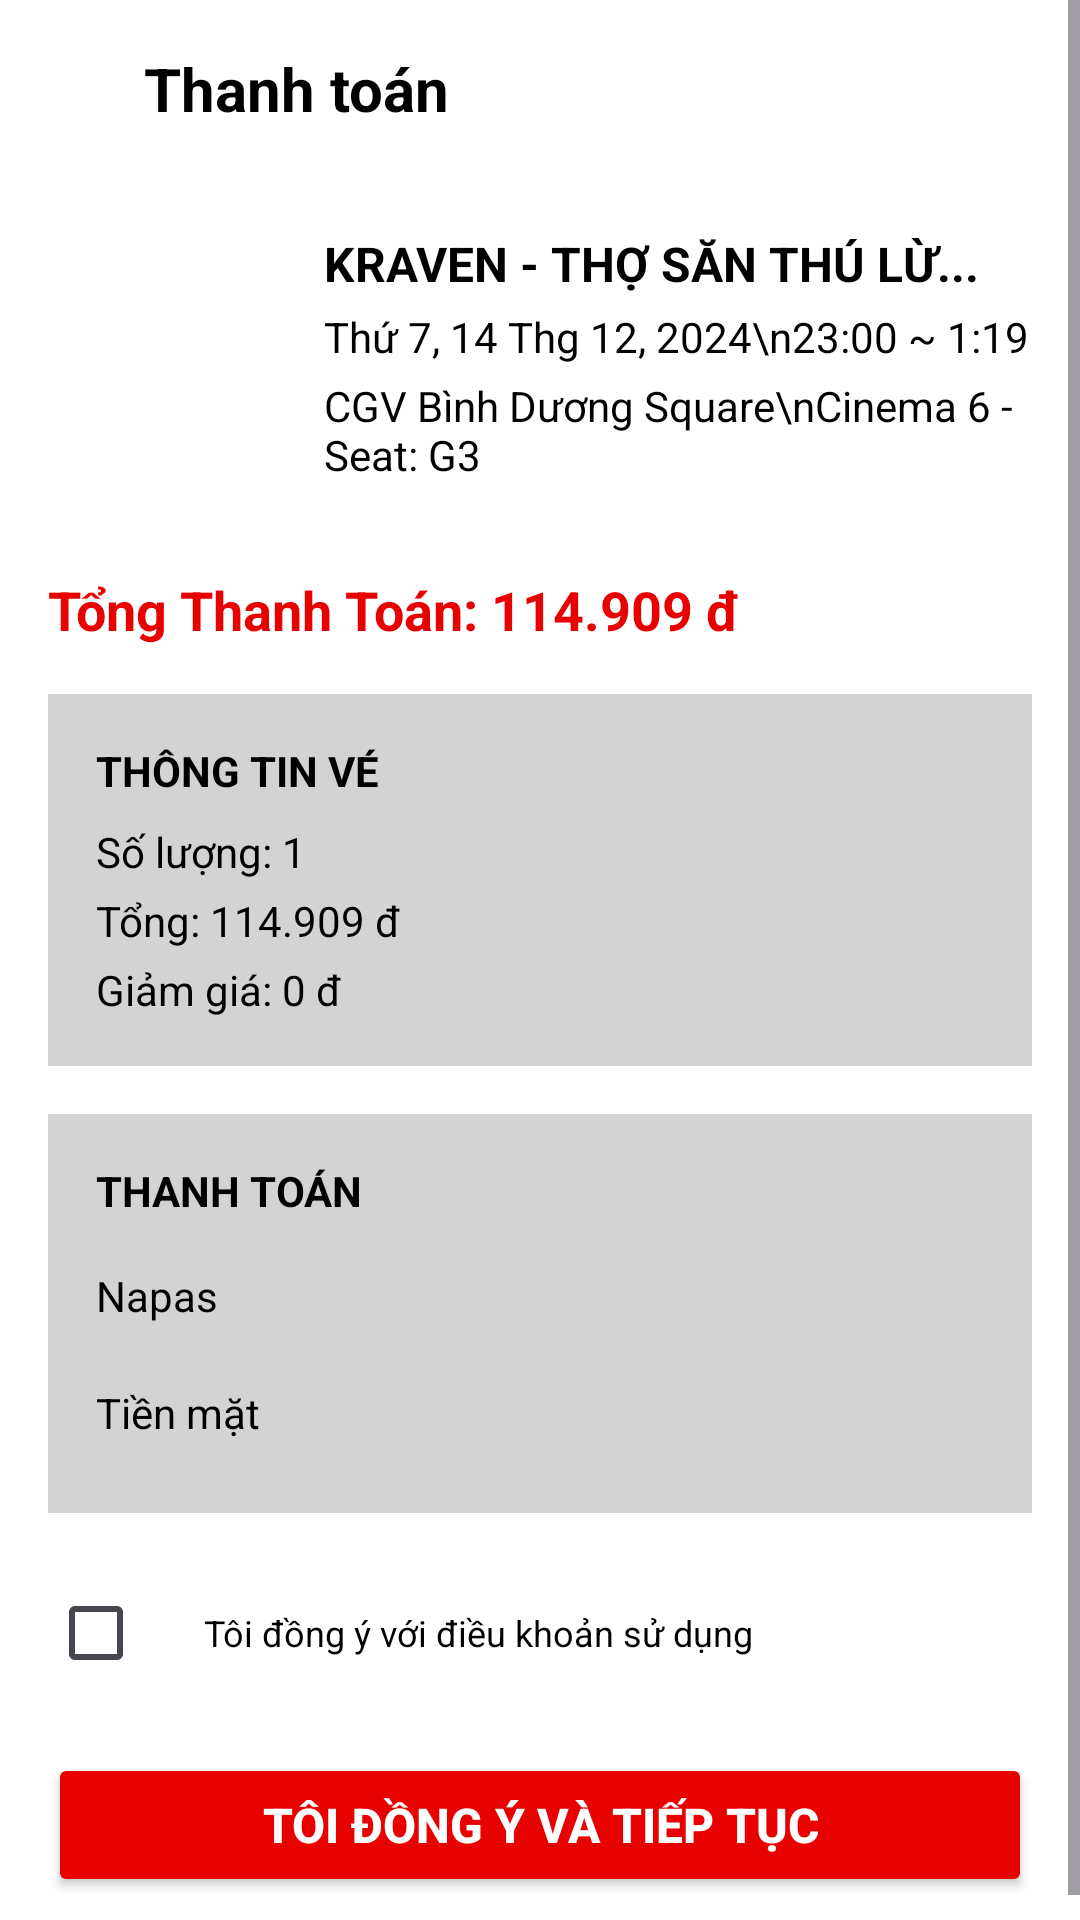

Reconstruct the res/layout file that produces this screen, plus the resources it refers to.
<!-- AndroidManifest.xml: application theme Theme.NTTCinemas -->
<!-- res/layout/activity_payment.xml -->
<?xml version="1.0" encoding="utf-8"?>
<ScrollView
    xmlns:android="http://schemas.android.com/apk/res/android"
    xmlns:tools="http://schemas.android.com/tools"
    android:layout_width="match_parent"
    android:layout_height="match_parent"
    android:background="@color/white">

    <LinearLayout
        android:layout_width="match_parent"
        android:layout_height="wrap_content"
        android:orientation="vertical"
        android:padding="16dp">

        
        <LinearLayout
            android:layout_width="match_parent"
            android:layout_height="wrap_content"
            android:orientation="horizontal"
            android:gravity="center_vertical"
            tools:ignore="UseCompoundDrawables">

            
            <ImageView
                android:id="@+id/btnBack"
                android:layout_width="24dp"
                android:layout_height="24dp"
                android:src="@drawable/back_2"
                android:contentDescription="Back"
                android:layout_marginEnd="8dp"
                tools:ignore="HardcodedText" />

            
            <TextView
                android:layout_width="wrap_content"
                android:layout_height="wrap_content"
                android:text="Thanh toán"
                android:textColor="@color/black"
                android:textSize="20sp"
                android:textStyle="bold"
                tools:ignore="HardcodedText" />
        </LinearLayout>

        
        <LinearLayout
            android:layout_width="match_parent"
            android:layout_height="wrap_content"
            android:orientation="horizontal"
            android:layout_marginTop="16dp"
            android:gravity="center_vertical">

            
            <ImageView
                android:id="@+id/moviePoster"
                android:layout_width="80dp"
                android:layout_height="120dp"
                android:scaleType="centerCrop"
                android:layout_marginEnd="12dp" />

            
            <LinearLayout
                android:layout_width="0dp"
                android:layout_height="wrap_content"
                android:layout_weight="1"
                android:orientation="vertical">

                <TextView
                    android:id="@+id/movieTitle"
                    android:layout_width="match_parent"
                    android:layout_height="wrap_content"
                    android:text="KRAVEN - THỢ SĂN THÚ LỪ..."
                    android:textColor="@color/black"
                    android:textStyle="bold"
                    android:textSize="16sp"
                    android:maxLines="1"
                    android:ellipsize="end" />

                <TextView
                    android:id="@+id/movieTime"
                    android:layout_width="match_parent"
                    android:layout_height="wrap_content"
                    android:text="Thứ 7, 14 Thg 12, 2024\n23:00 ~ 1:19"
                    android:textColor="@color/black"
                    android:textSize="14sp"
                    android:layout_marginTop="4dp" />

                <TextView
                    android:id="@+id/movieDetails"
                    android:layout_width="match_parent"
                    android:layout_height="wrap_content"
                    android:text="CGV Bình Dương Square\nCinema 6 - Seat: G3"
                    android:textColor="@color/black"
                    android:textSize="14sp"
                    android:layout_marginTop="4dp" />
            </LinearLayout>
        </LinearLayout>

        
        <TextView
            android:id="@+id/totalPayment"
            android:layout_width="match_parent"
            android:layout_height="wrap_content"
            android:text="Tổng Thanh Toán: 114.909 đ"
            android:textColor="@color/red"
            android:textSize="18sp"
            android:textStyle="bold"
            android:layout_marginTop="12dp" />

        
        <LinearLayout
            android:layout_width="match_parent"
            android:layout_height="wrap_content"
            android:orientation="vertical"
            android:layout_marginTop="16dp"
            android:background="@color/gray"
            android:padding="16dp">

            <TextView
                android:id="@+id/ticketInfoLabel"
                android:layout_width="match_parent"
                android:layout_height="wrap_content"
                android:text="THÔNG TIN VÉ"
                android:textColor="@color/black"
                android:textSize="14sp"
                android:textStyle="bold" />

            <LinearLayout
                android:layout_width="match_parent"
                android:layout_height="wrap_content"
                android:orientation="horizontal"
                android:layout_marginTop="8dp">

                <TextView
                    android:id="@+id/ticketQuantityLabel"
                    android:layout_width="wrap_content"
                    android:layout_height="wrap_content"
                    android:text="Số lượng: "
                    android:textColor="@color/black"
                    android:textSize="14sp" />

                <TextView
                    android:id="@+id/ticketQuantity"
                    android:layout_width="wrap_content"
                    android:layout_height="wrap_content"
                    android:text="1"
                    android:textColor="@color/black"
                    android:textSize="14sp" />
            </LinearLayout>

            <LinearLayout
                android:layout_width="match_parent"
                android:layout_height="wrap_content"
                android:orientation="horizontal"
                android:layout_marginTop="4dp">

                <TextView
                    android:id="@+id/ticketTotalLabel"
                    android:layout_width="wrap_content"
                    android:layout_height="wrap_content"
                    android:text="Tổng: "
                    android:textColor="@color/black"
                    android:textSize="14sp" />

                <TextView
                    android:id="@+id/ticketTotal"
                    android:layout_width="wrap_content"
                    android:layout_height="wrap_content"
                    android:text="114.909 đ"
                    android:textColor="@color/black"
                    android:textSize="14sp" />
            </LinearLayout>

            <LinearLayout
                android:layout_width="match_parent"
                android:layout_height="wrap_content"
                android:orientation="horizontal"
                android:layout_marginTop="4dp">

                <TextView
                    android:id="@+id/ticketDiscountLabel"
                    android:layout_width="wrap_content"
                    android:layout_height="wrap_content"
                    android:text="Giảm giá: "
                    android:textColor="@color/black"
                    android:textSize="14sp" />

                <TextView
                    android:id="@+id/ticketDiscount"
                    android:layout_width="wrap_content"
                    android:layout_height="wrap_content"
                    android:text="0 đ"
                    android:textColor="@color/black"
                    android:textSize="14sp" />
            </LinearLayout>
        </LinearLayout>

        
        <LinearLayout
            android:id="@+id/paymentMethodLabel"
            android:layout_width="match_parent"
            android:layout_height="wrap_content"
            android:orientation="vertical"
            android:layout_marginTop="16dp"
            android:background="@color/gray"
            android:padding="16dp">

            <TextView
                android:layout_width="match_parent"
                android:layout_height="wrap_content"
                android:text="THANH TOÁN"
                android:textColor="@color/black"
                android:textSize="14sp"
                android:textStyle="bold" />

            
            <LinearLayout
                android:id="@+id/Napas"
                android:layout_width="match_parent"
                android:layout_height="35dp"
                android:layout_marginTop="8dp"
                android:orientation="horizontal"
                android:gravity="center_vertical">

                <TextView
                    android:layout_width="wrap_content"
                    android:layout_height="wrap_content"
                    android:text="Napas"
                    android:textColor="@color/black"
                    android:textSize="14sp" />

                <View android:layout_weight="1" android:layout_width="0dp" android:layout_height="wrap_content"/>

                <ImageView
                    android:id="@+id/tickNapas"
                    android:layout_width="20dp"
                    android:layout_height="20dp"
                    android:src="@drawable/ic_tick"
                    android:visibility="gone" />
            </LinearLayout>


            <LinearLayout
                android:id="@+id/tienmat"
                android:layout_width="match_parent"
                android:layout_height="35dp"
                android:layout_marginTop="4dp"
                android:orientation="horizontal"
                android:gravity="center_vertical">

                <TextView
                    android:layout_width="wrap_content"
                    android:layout_height="wrap_content"
                    android:text="Tiền mặt"
                    android:textColor="@color/black"
                    android:textSize="14sp" />

                <View android:layout_weight="1" android:layout_width="0dp" android:layout_height="wrap_content"/>

                <ImageView
                    android:id="@+id/tickTienmat"
                    android:layout_width="20dp"
                    android:layout_height="20dp"
                    android:src="@drawable/ic_tick"
                    android:visibility="gone" />
            </LinearLayout>

        </LinearLayout>


        
        <LinearLayout
            android:layout_width="match_parent"
            android:layout_height="wrap_content"
            android:orientation="horizontal"
            android:gravity="center_vertical"
            android:layout_marginTop="16dp">

            <CheckBox
                android:id="@+id/termsCheckBox"
                android:layout_width="wrap_content"
                android:layout_height="wrap_content"
                android:buttonTint="@color/black" />

            <TextView
                android:id="@+id/termsLabel"
                android:layout_width="wrap_content"
                android:layout_height="wrap_content"
                android:text="Tôi đồng ý với điều khoản sử dụng"
                android:textColor="@color/black"
                android:textSize="12sp"
                android:layout_marginStart="4dp" />
        </LinearLayout>

        <Button
            android:id="@+id/confirmButton"
            android:layout_width="match_parent"
            android:layout_height="wrap_content"
            android:backgroundTint="@color/red"
            android:text="Tôi đồng ý và tiếp tục"
            android:textColor="@color/white"
            android:textSize="16sp"
            android:textStyle="bold"
            android:layout_marginTop="16dp" />
    </LinearLayout>
</ScrollView>
<!-- resources referenced by this layout -->
<resources>
  <color name="black">#FF000000</color>
  <color name="gray">#D3D3D3</color>
  <color name="red">#E70101</color>
  <color name="white">#FFFFFFFF</color>
  <style name="Theme.NTTCinemas" parent="Base.Theme.NTTCinemas" />
  <style name="Base.Theme.NTTCinemas" parent="Theme.Material3.DayNight.NoActionBar">
          
          
      </style>
</resources>
